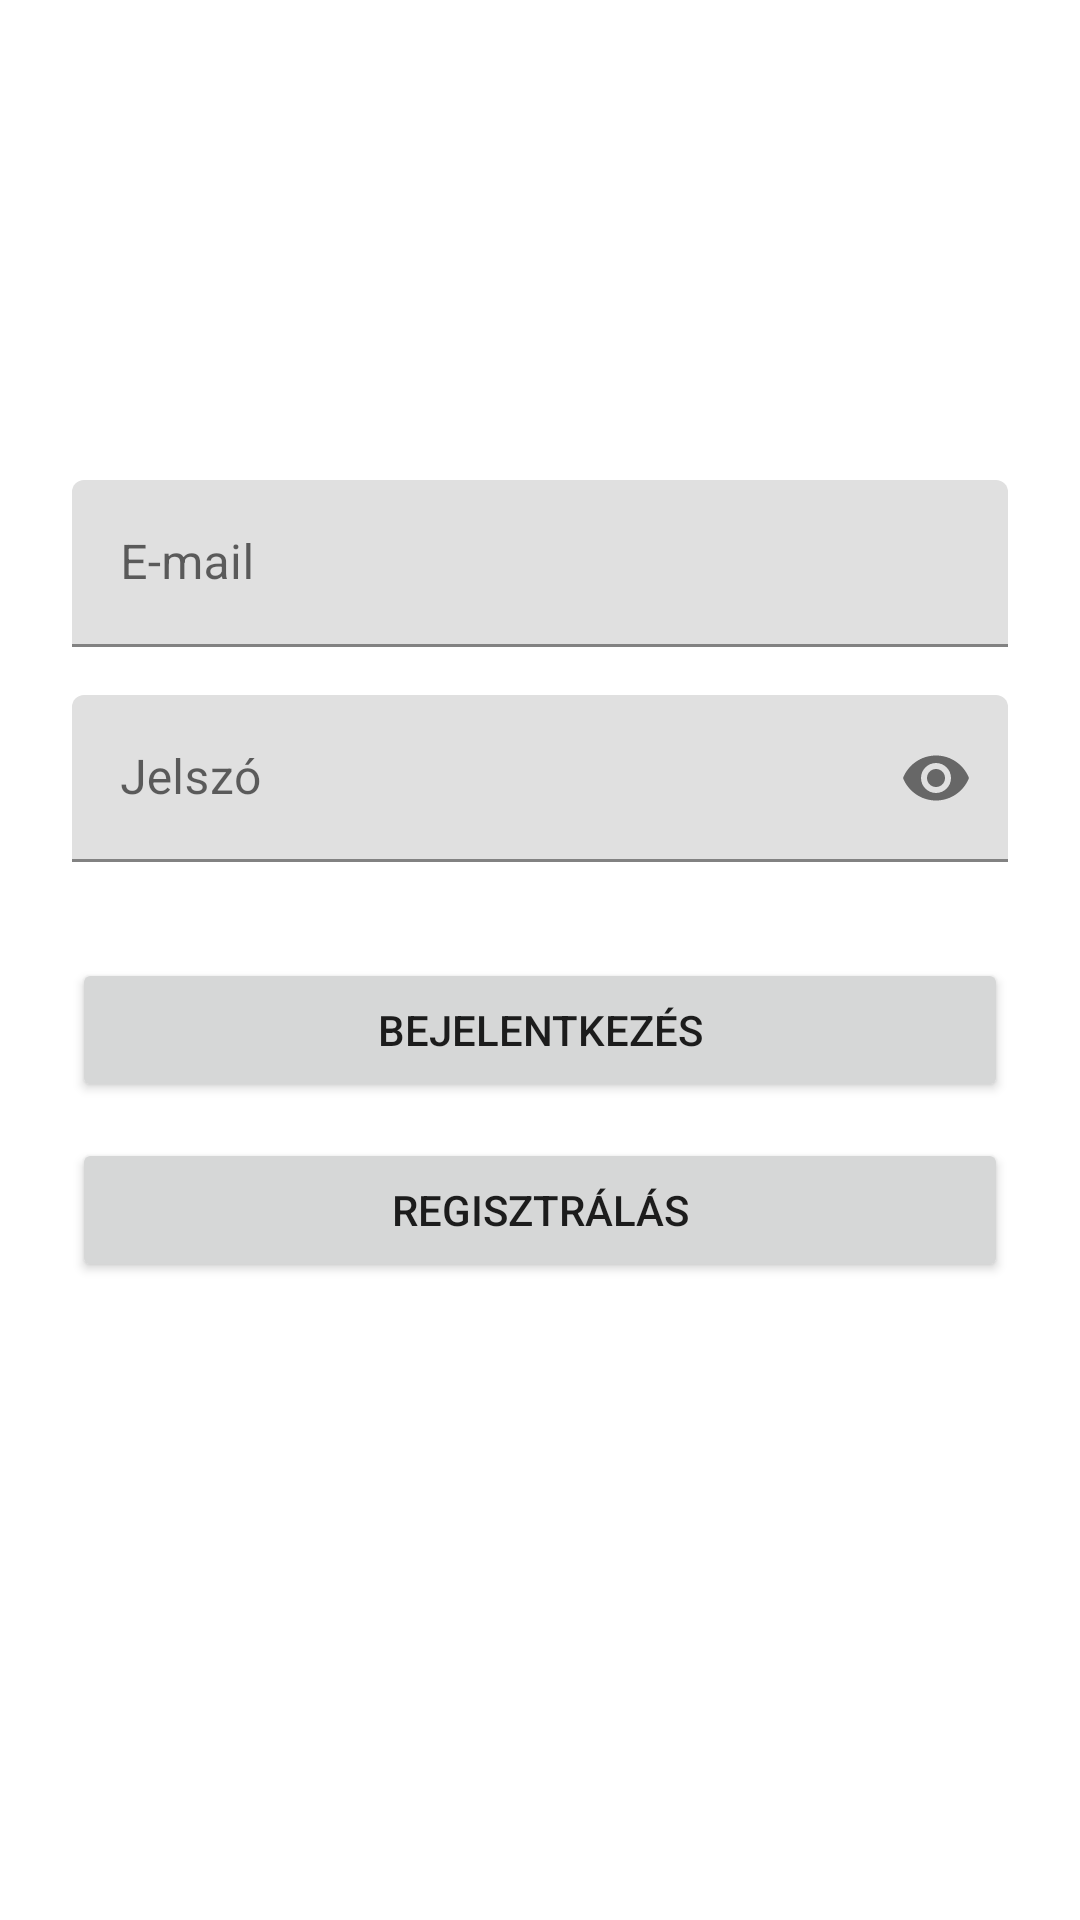

Write the Android layout XML for this screen, with the resource values it uses.
<!-- AndroidManifest.xml: application theme Theme.Highfighter -->
<!-- res/layout/fragment_login.xml -->
<?xml version="1.0" encoding="utf-8"?>
<ScrollView xmlns:android="http://schemas.android.com/apk/res/android"
    xmlns:app="http://schemas.android.com/apk/res-auto"
    android:layout_width="match_parent"
    android:layout_height="match_parent"
    xmlns:tools="http://schemas.android.com/tools"
    android:fitsSystemWindows="true"
    tools:context=".fragments.ListFragment">

    <LinearLayout
        android:layout_width="match_parent"
        android:layout_height="wrap_content"
        android:orientation="vertical"
        android:paddingLeft="24dp"
        android:paddingRight="24dp"
        android:paddingTop="56dp">

        <ImageView
            android:layout_width="wrap_content"
            android:layout_height="72dp"
            android:layout_gravity="center_horizontal"
            android:layout_marginBottom="24dp"
            android:src="@mipmap/ic_launcher" />

        <com.google.android.material.textfield.TextInputLayout
            android:layout_width="match_parent"
            android:layout_height="wrap_content"
            android:layout_marginBottom="8dp"
            android:layout_marginTop="8dp">

            <EditText
                android:id="@+id/etEmail"
                android:layout_width="match_parent"
                android:layout_height="wrap_content"
                android:hint="@string/email"
                android:inputType="textEmailAddress"
                android:text="" />

        </com.google.android.material.textfield.TextInputLayout>

        <com.google.android.material.textfield.TextInputLayout
            android:layout_width="match_parent"
            android:layout_height="wrap_content"
            android:layout_marginBottom="8dp"
            android:layout_marginTop="8dp"
            app:endIconMode="password_toggle">

            <EditText
                android:id="@+id/etPassword"
                android:layout_width="match_parent"
                android:layout_height="wrap_content"
                android:hint="@string/password"
                android:inputType="textPassword"
                android:text="" />

        </com.google.android.material.textfield.TextInputLayout>

        <Button
            android:id="@+id/btnLogin"
            android:layout_width="match_parent"
            android:layout_height="wrap_content"
            android:layout_marginBottom="12dp"
            android:layout_marginTop="24dp"
            android:padding="12dp"
            android:text="@string/login" />

        <Button
            android:id="@+id/btnRegister"
            android:layout_width="match_parent"
            android:layout_height="wrap_content"
            android:padding="12dp"
            android:text="@string/register" />

    </LinearLayout>

</ScrollView>
<!-- resources referenced by this layout -->
<resources>
  <string name="email">E-mail</string>
  <string name="login">Bejelentkezés</string>
  <string name="password">Jelszó</string>
  <string name="register">Regisztrálás</string>
  <style name="Theme.Highfighter" parent="Theme.MaterialComponents.DayNight.DarkActionBar">
          
          <item name="colorPrimary">@color/purple_500</item>
          <item name="colorPrimaryVariant">@color/purple_700</item>
          <item name="colorOnPrimary">@color/white</item>
          
          <item name="colorSecondary">@color/teal_200</item>
          <item name="colorSecondaryVariant">@color/teal_700</item>
          <item name="colorOnSecondary">@color/black</item>
          
          <item name="android:statusBarColor" tools:targetApi="l">?attr/colorPrimaryVariant</item>
          
      </style>
  <!-- not gathered from this repository: default colours our renderer supplied (Android Studio template values) -->
  <color name="purple_500">#FF6200EE</color>
  <color name="purple_700">#FF3700B3</color>
  <color name="teal_200">#FF03DAC5</color>
  <color name="teal_700">#FF018786</color>
  <color name="black">#FF000000</color>
  <color name="white">#FFFFFFFF</color>
</resources>
